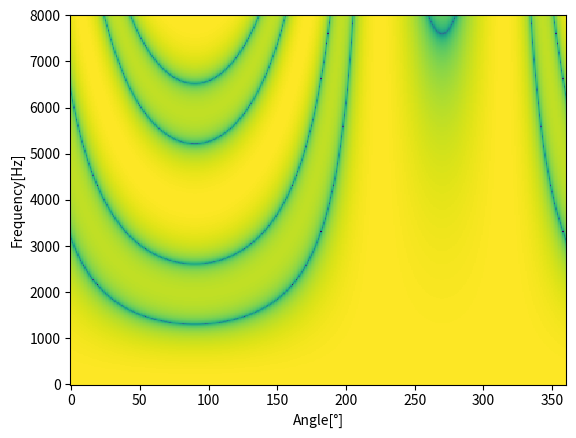

The matplotlib source for this figure:
# ビームパターン

import numpy as np
import matplotlib.pyplot as plt


# 3.
def array_manifold_vector3(p, theta, f):
    c = 334
    M = p.shape[0]
    a = np.zeros(M, dtype=complex)
    u = np.array([np.sin(theta), np.cos(theta), 0]).T
    for m in range(1, M + 1):
        p_m = p[m - 1]
        a[m - 1] = np.exp(1j * 2 * np.pi * f / c * (u.T @ p_m))
    return a


def beampattern(w_f, p_m, fs):
    F = w_f.shape[0]
    f = np.arange(F) * (fs / 2) / (F - 1)
    psi = np.zeros((F, 361), dtype=complex)

    for i in range(F):
        for theta in range(361):
            theta_rad = theta * np.pi / 180
            # a.
            a_f = array_manifold_vector3(p_m, theta_rad, f[i])
            # b.
            psi[i, theta] = np.conj(w_f[i, :].T) @ a_f

    Theta = np.arange(361)
    # c.
    plt.pcolormesh(Theta, f, 20 * np.log10(np.abs(psi)))
    plt.xlabel("Angle[°]")
    plt.ylabel("Frequency[Hz]")
    plt.show()


c = 334
fs = 16000
L = 1024
F = L // 2 + 1
f = np.arange(F) * (fs / 2) / (F - 1)

# 1. の直線状アレイにおける遅延和ビームフォーマのビームパターンをプロット
d = 0.05
M = 3
theta = np.pi / 4
tau1 = 0
tau2 = d * np.sin(theta) / c
tau3 = 2 * d * np.sin(theta) / c

w_f = np.zeros((F, M), dtype=complex)
for i in range(F):
    w_f[i] = np.array(
        [
            np.exp(-1j * 2 * np.pi * f[i] * tau1),
            np.exp(-1j * 2 * np.pi * f[i] * tau2),
            np.exp(-1j * 2 * np.pi * f[i] * tau3),
        ]
    )
p_m = np.array([[-d, 0, 0], [0, 0, 0], [d, 0, 0]])
beampattern(w_f, p_m, fs)
